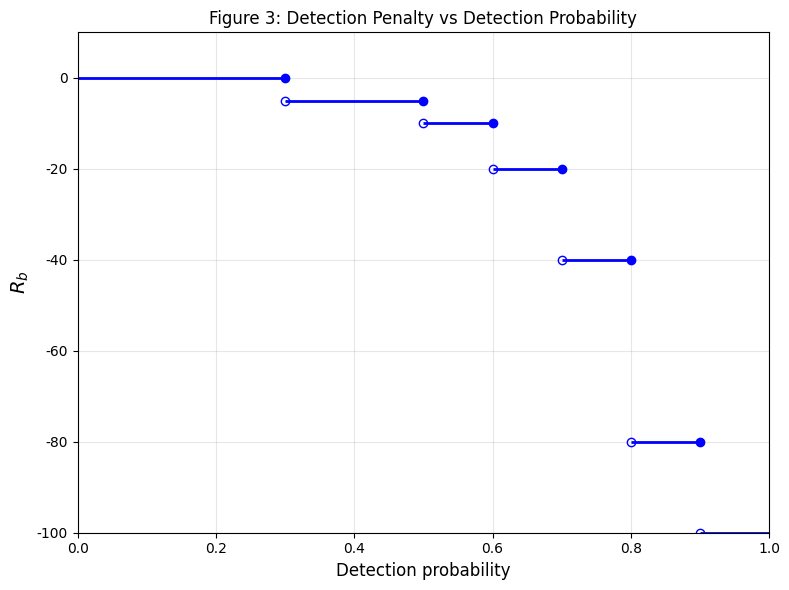
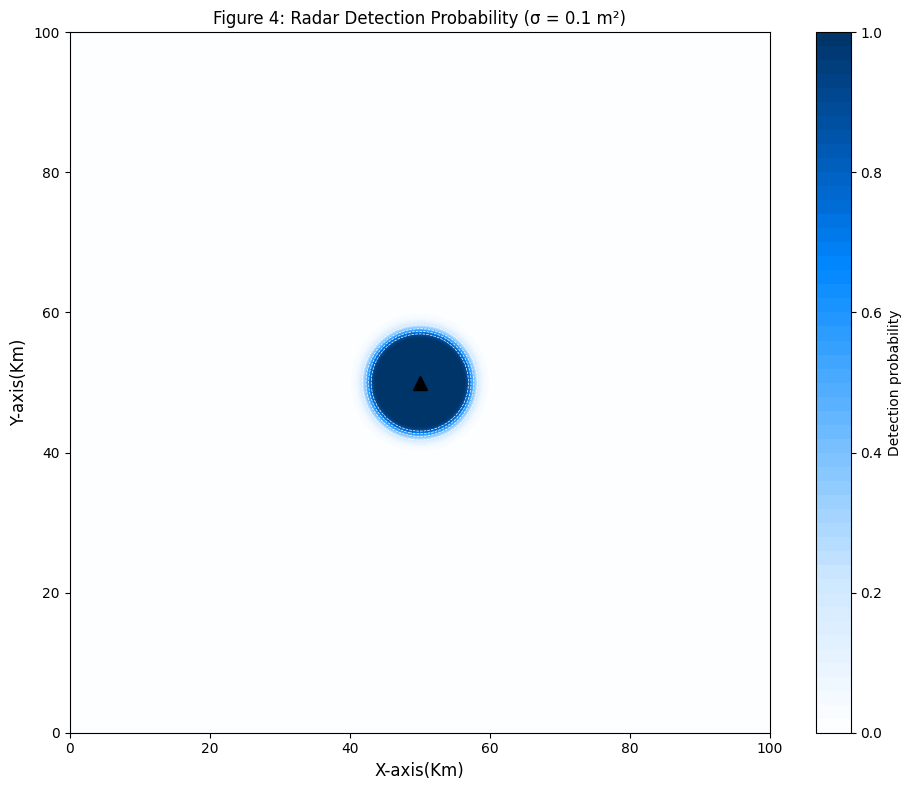
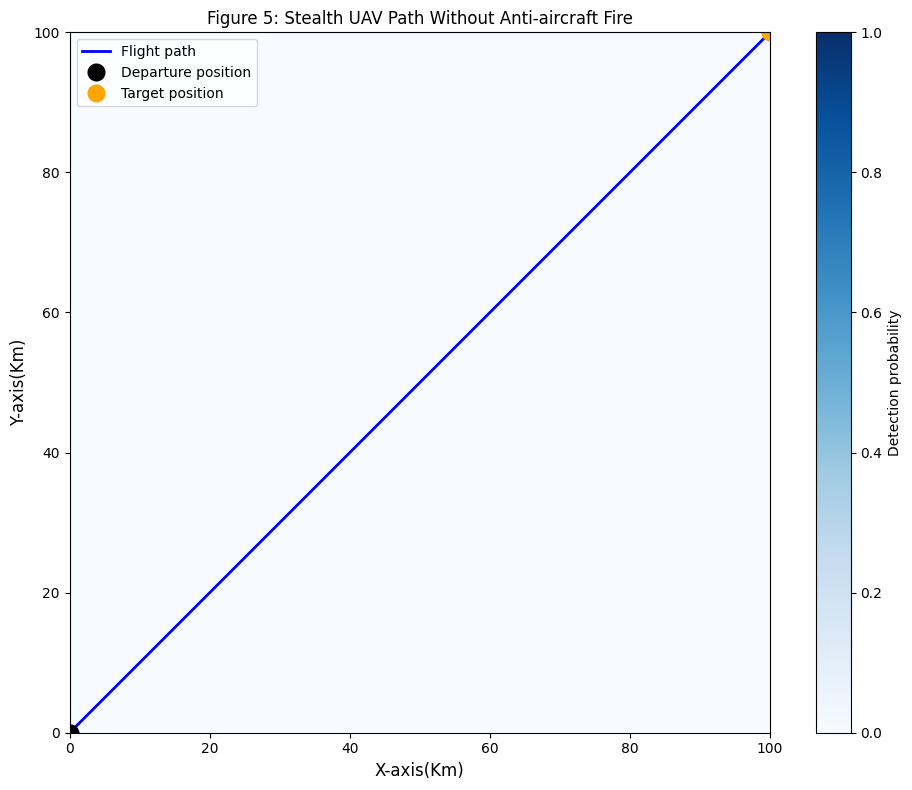
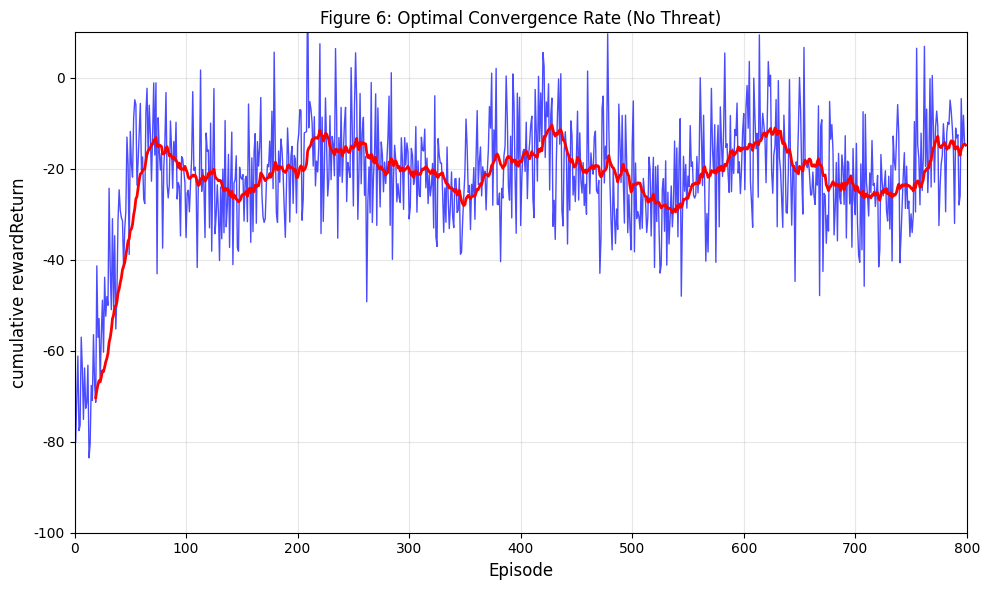
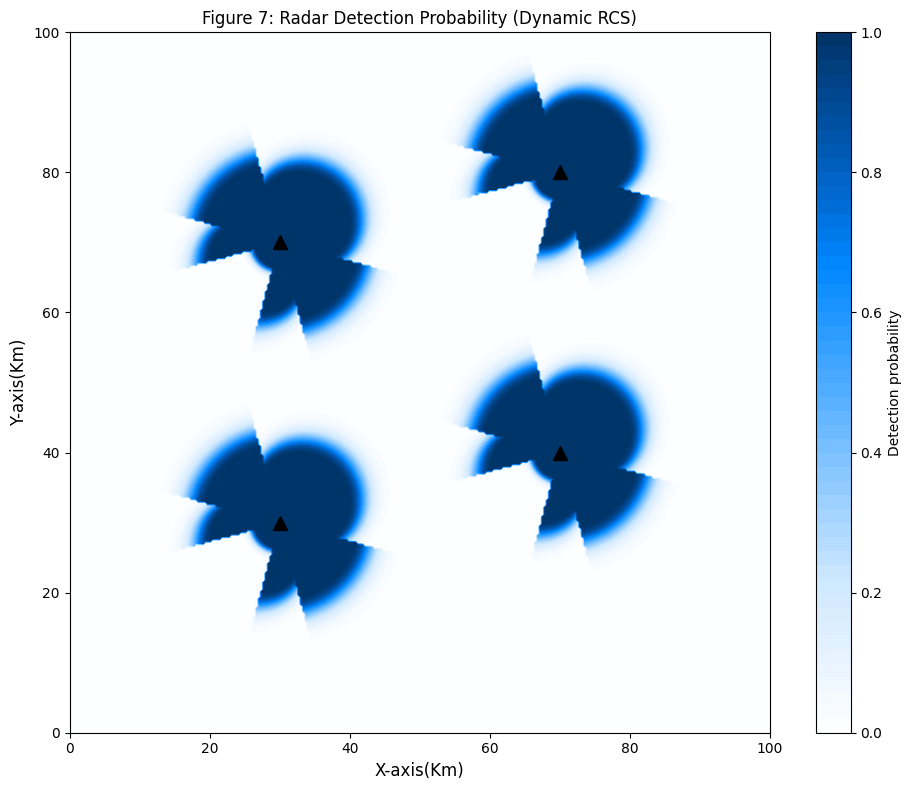
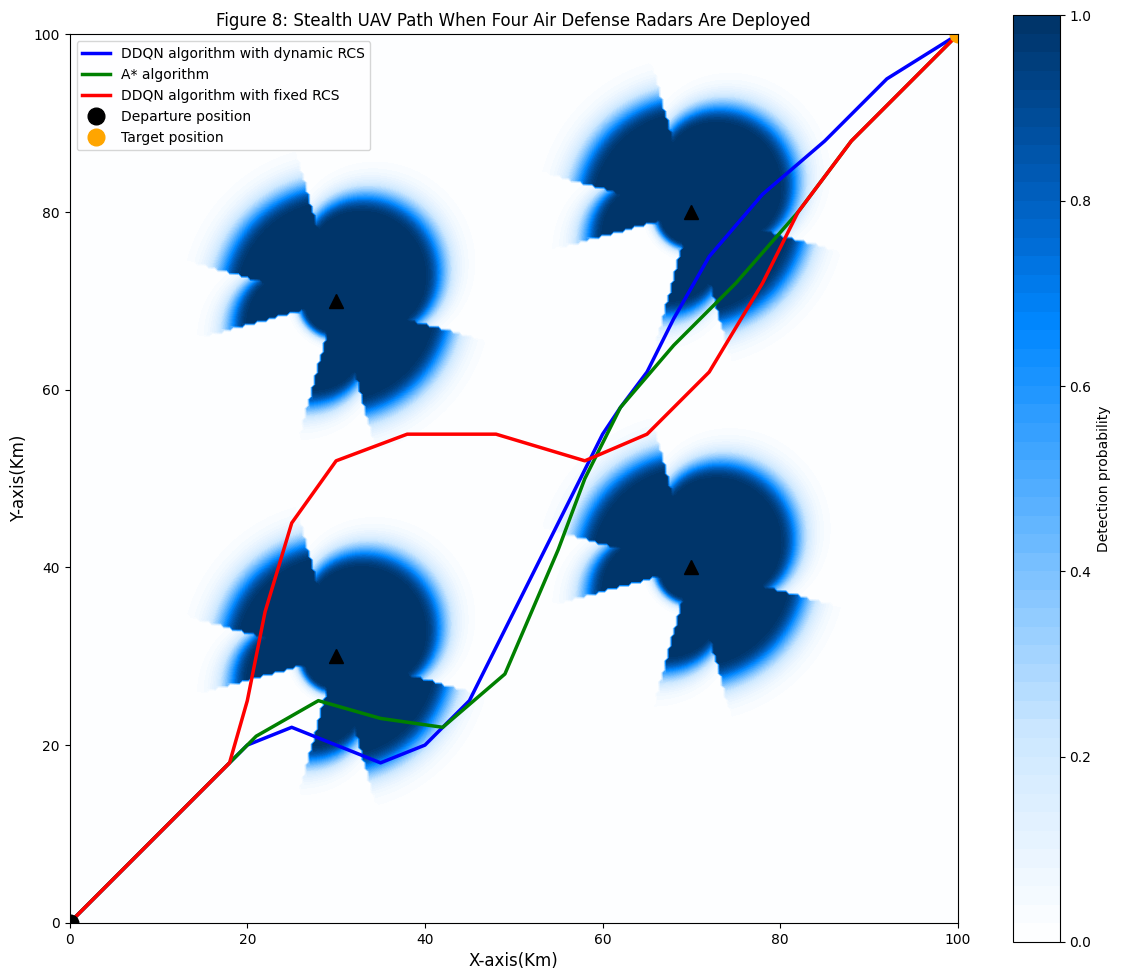
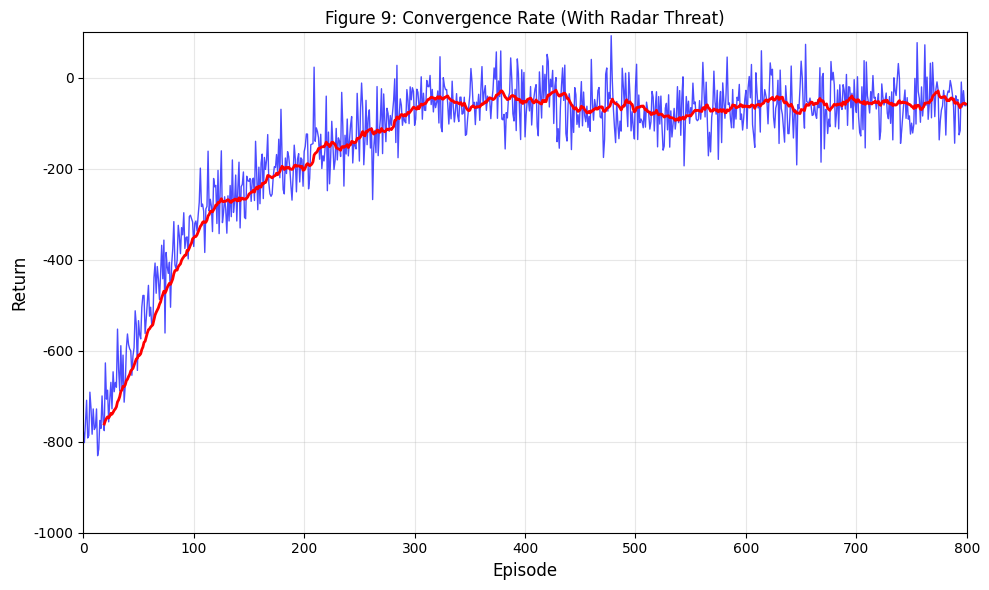

Python code for these plots, in order:
"""
基于DDQN的隐身无人机路径规划 - 可视化模块
论文: Stealth UAV Path Planning Based on DDQN Against Multi-Radar Detection
Aerospace 2025, 12, 774

本模块实现论文中所有图表的可视化：
- Figure 3: 检测惩罚与检测概率关系
- Figure 4: 固定RCS的雷达检测概率分布
- Figure 7: 动态RCS的雷达检测概率分布  
- Figure 8: 四雷达环境下的路径规划对比
- Figure 5/6/9: 路径与收敛曲线
"""

import numpy as np
import matplotlib.pyplot as plt
from matplotlib.colors import LinearSegmentedColormap
from scipy.special import erfc
from matplotlib.patches import Circle
import matplotlib.patches as mpatches

# 设置中文字体支持
plt.rcParams['font.sans-serif'] = ['SimHei', 'DejaVu Sans']
plt.rcParams['axes.unicode_minus'] = False


# =============================================================================
# 第一部分：雷达模型与检测概率计算
# =============================================================================

class RadarSystem:
    """雷达系统类 - 用于计算检测概率"""
    
    def __init__(self):
        # 雷达参数 (Table 2)
        self.G = 10 ** (20/10)      # 20 dB → 线性
        self.Pt = 30e6              # 30 MW
        self.f0 = 9e9               # 9 GHz
        self.c = 3e8
        self.wavelength = self.c / self.f0
        self.k = 1.38e-23           # 玻尔兹曼常数
        self.Te = 290               # K
        self.B = 100e6              # 100 MHz
        self.Fn = 1
        self.L = 1
        self.Pfa = 1e-6             # 虚警概率
    
    def calculate_SNR(self, R, sigma):
        """
        计算信噪比 (公式10)
        R: 距离 (m)
        sigma: RCS (m²)
        """
        if R < 1:
            return float('inf')
        
        numerator = self.Pt * (self.G ** 2) * (self.wavelength ** 2) * sigma
        denominator = ((4 * np.pi) ** 3) * (R ** 4) * self.k * self.Te * self.B * self.Fn * self.L
        
        return numerator / denominator if denominator > 0 else 0
    
    def calculate_Pd(self, R, sigma):
        """
        计算检测概率 (公式8)
        R: 距离 (m)
        sigma: RCS (m²)
        """
        SNR = self.calculate_SNR(R, sigma)
        z = np.sqrt(-np.log(self.Pfa)) - np.sqrt(SNR + 0.5)
        Pd = 0.5 * erfc(z)
        return np.clip(Pd, 0, 1)


def get_dynamic_RCS(uav_position, uav_heading, radar_position):
    """
    计算动态RCS
    
    Args:
        uav_position: 无人机位置 (x, y)
        uav_heading: 无人机航向角 (度)
        radar_position: 雷达位置 (x, y)
    
    Returns:
        RCS值 (m²)
    """
    direction = np.array(radar_position) - np.array(uav_position)
    angle_to_radar = np.arctan2(direction[1], direction[0])
    relative_angle = np.degrees(angle_to_radar) - uav_heading
    relative_angle = relative_angle % 360
    
    # RCS模型参数
    sigma_min = 0.01   # m², 正面最小RCS
    sigma_max = 1.0    # m², 侧面最大RCS
    
    # 根据相对角度计算RCS
    if relative_angle < 30 or relative_angle > 330:
        return sigma_min
    elif 60 < relative_angle < 120 or 240 < relative_angle < 300:
        return sigma_max
    else:
        # 使用余弦函数平滑过渡
        angle_rad = np.radians(relative_angle)
        return sigma_min + (sigma_max - sigma_min) * (0.5 + 0.5 * np.cos(2 * angle_rad))


# =============================================================================
# 第二部分：Figure 3 - 检测惩罚与检测概率关系
# =============================================================================

def plot_detection_penalty():
    """
    绘制Figure 3: 检测惩罚与检测概率的关系
    """
    fig, ax = plt.subplots(figsize=(8, 6))
    
    # 定义检测概率区间和对应惩罚值
    Pd_ranges = [
        (0.0, 0.3, 0),
        (0.3, 0.5, -5),
        (0.5, 0.6, -10),
        (0.6, 0.7, -20),
        (0.7, 0.8, -40),
        (0.8, 0.9, -80),
        (0.9, 1.0, -100)
    ]
    
    # 绘制阶梯函数
    for start, end, penalty in Pd_ranges:
        ax.hlines(y=penalty, xmin=start, xmax=end, colors='blue', linewidth=2)
        if end < 1.0:
            ax.plot(end, penalty, 'bo', markersize=6)  # 实心点表示包含
            ax.plot(end, Pd_ranges[Pd_ranges.index((start, end, penalty)) + 1][2], 
                   'bo', fillstyle='none', markersize=6)  # 空心点表示不包含
    
    ax.set_xlabel('Detection probability', fontsize=12)
    ax.set_ylabel('$R_b$', fontsize=14)
    ax.set_xlim(0, 1.0)
    ax.set_ylim(-100, 10)
    ax.grid(True, alpha=0.3)
    ax.set_title('Figure 3: Detection Penalty vs Detection Probability', fontsize=12)
    
    plt.tight_layout()
    return fig


# =============================================================================
# 第三部分：Figure 4 - 固定RCS的雷达检测概率分布
# =============================================================================

def plot_radar_detection_fixed_RCS(sigma=0.1):
    """
    绘制Figure 4: 固定RCS时的雷达空域检测概率
    当RCS为常数时，检测概率分布呈同心圆形状
    
    Args:
        sigma: 固定RCS值 (m²)，论文中使用0.1
    """
    fig, ax = plt.subplots(figsize=(10, 8))
    
    radar = RadarSystem()
    radar_position = (50, 50)  # 雷达位于中心
    
    # 创建网格
    x = np.linspace(0, 100, 500)
    y = np.linspace(0, 100, 500)
    X, Y = np.meshgrid(x, y)
    
    # 计算每个点的检测概率
    Pd = np.zeros_like(X)
    for i in range(X.shape[0]):
        for j in range(X.shape[1]):
            distance = np.sqrt((X[i,j] - radar_position[0])**2 + 
                              (Y[i,j] - radar_position[1])**2) * 1000  # km转m
            Pd[i,j] = radar.calculate_Pd(distance, sigma)
    
    # 创建自定义颜色映射（蓝色渐变）
    colors = ['#FFFFFF', '#E6F3FF', '#CCE7FF', '#99CFFF', '#66B7FF', 
              '#339FFF', '#0087FF', '#0066CC', '#004C99', '#003366']
    cmap = LinearSegmentedColormap.from_list('radar_blue', colors)
    
    # 绘制热力图
    im = ax.contourf(X, Y, Pd, levels=50, cmap=cmap, vmin=0, vmax=1)
    
    # 添加等高线
    contours = ax.contour(X, Y, Pd, levels=[0.2, 0.4, 0.6, 0.8], 
                         colors='white', linewidths=0.5, linestyles='--')
    
    # 添加颜色条
    cbar = plt.colorbar(im, ax=ax, label='Detection probability')
    cbar.set_ticks([0, 0.2, 0.4, 0.6, 0.8, 1.0])
    
    # 标记雷达位置
    ax.plot(radar_position[0], radar_position[1], 'k^', markersize=10, label='Radar')
    
    ax.set_xlabel('X-axis(Km)', fontsize=12)
    ax.set_ylabel('Y-axis(Km)', fontsize=12)
    ax.set_xlim(0, 100)
    ax.set_ylim(0, 100)
    ax.set_aspect('equal')
    ax.set_title(f'Figure 4: Radar Detection Probability (σ = {sigma} m²)', fontsize=12)
    
    plt.tight_layout()
    return fig


# =============================================================================
# 第四部分：Figure 7 - 动态RCS的雷达检测概率分布
# =============================================================================

def plot_radar_detection_dynamic_RCS():
    """
    绘制Figure 7: 动态RCS时的雷达空域检测概率
    当考虑动态RCS时，检测概率分布不再是同心圆，而是呈现不规则形状
    """
    fig, ax = plt.subplots(figsize=(10, 8))
    
    radar = RadarSystem()
    
    # 四部雷达位置
    radar_positions = [(30, 30), (30, 70), (70, 40), (70, 80)]
    
    # 创建网格
    x = np.linspace(0, 100, 300)
    y = np.linspace(0, 100, 300)
    X, Y = np.meshgrid(x, y)
    
    # 假设无人机航向固定为45度（朝向目标）
    uav_heading = 45
    
    # 计算最大检测概率（任一雷达检测到即可）
    Pd_max = np.zeros_like(X)
    
    for i in range(X.shape[0]):
        for j in range(X.shape[1]):
            uav_pos = (X[i,j], Y[i,j])
            max_pd = 0
            
            for radar_pos in radar_positions:
                # 计算动态RCS
                sigma = get_dynamic_RCS(uav_pos, uav_heading, radar_pos)
                
                # 计算距离和检测概率
                distance = np.sqrt((uav_pos[0] - radar_pos[0])**2 + 
                                  (uav_pos[1] - radar_pos[1])**2) * 1000
                pd = radar.calculate_Pd(distance, sigma)
                max_pd = max(max_pd, pd)
            
            Pd_max[i,j] = max_pd
    
    # 创建颜色映射
    colors = ['#FFFFFF', '#E6F3FF', '#CCE7FF', '#99CFFF', '#66B7FF', 
              '#339FFF', '#0087FF', '#0066CC', '#004C99', '#003366']
    cmap = LinearSegmentedColormap.from_list('radar_blue', colors)
    
    # 绘制热力图
    im = ax.contourf(X, Y, Pd_max, levels=50, cmap=cmap, vmin=0, vmax=1)
    
    # 添加颜色条
    cbar = plt.colorbar(im, ax=ax, label='Detection probability')
    cbar.set_ticks([0, 0.2, 0.4, 0.6, 0.8, 1.0])
    
    # 标记雷达位置
    for pos in radar_positions:
        ax.plot(pos[0], pos[1], 'k^', markersize=10)
    
    ax.set_xlabel('X-axis(Km)', fontsize=12)
    ax.set_ylabel('Y-axis(Km)', fontsize=12)
    ax.set_xlim(0, 100)
    ax.set_ylim(0, 100)
    ax.set_aspect('equal')
    ax.set_title('Figure 7: Radar Detection Probability (Dynamic RCS)', fontsize=12)
    
    plt.tight_layout()
    return fig


# =============================================================================
# 第五部分：Figure 5 - 无威胁环境下的直线路径
# =============================================================================

def plot_path_without_threat():
    """
    绘制Figure 5: 无威胁环境下的无人机飞行路径
    在没有雷达威胁时，无人机应该沿直线飞向目标
    """
    fig, ax = plt.subplots(figsize=(10, 8))
    
    # 创建空白检测概率背景（全为0）
    x = np.linspace(0, 100, 100)
    y = np.linspace(0, 100, 100)
    X, Y = np.meshgrid(x, y)
    Pd = np.zeros_like(X)
    
    # 绘制淡蓝色背景
    ax.contourf(X, Y, Pd, levels=[0, 0.1], colors=['#F0F8FF'], alpha=0.5)
    
    # 起点和终点
    start = (0, 0)
    target = (100, 100)
    
    # 绘制直线路径
    ax.plot([start[0], target[0]], [start[1], target[1]], 
            'b-', linewidth=2, label='Flight path')
    
    # 标记起点和终点
    ax.plot(start[0], start[1], 'ko', markersize=12, label='Departure position')
    ax.plot(target[0], target[1], 'o', color='orange', markersize=12, label='Target position')
    
    # 添加颜色条（用于与其他图保持一致）
    sm = plt.cm.ScalarMappable(cmap='Blues', norm=plt.Normalize(0, 1))
    sm.set_array([])
    cbar = plt.colorbar(sm, ax=ax, label='Detection probability')
    cbar.set_ticks([0, 0.2, 0.4, 0.6, 0.8, 1.0])
    
    ax.set_xlabel('X-axis(Km)', fontsize=12)
    ax.set_ylabel('Y-axis(Km)', fontsize=12)
    ax.set_xlim(0, 100)
    ax.set_ylim(0, 100)
    ax.set_aspect('equal')
    ax.legend(loc='upper left')
    ax.set_title('Figure 5: Stealth UAV Path Without Anti-aircraft Fire', fontsize=12)
    
    plt.tight_layout()
    return fig


# =============================================================================
# 第六部分：Figure 6 & 9 - 收敛曲线
# =============================================================================

def plot_convergence_curve(returns, title="Convergence Curve", with_threat=False):
    """
    绘制收敛曲线 (Figure 6 或 Figure 9)
    
    Args:
        returns: 每轮的累计回报列表
        title: 图表标题
        with_threat: 是否有雷达威胁
    """
    fig, ax = plt.subplots(figsize=(10, 6))
    
    episodes = np.arange(len(returns))
    
    # 绘制原始曲线
    ax.plot(episodes, returns, 'b-', linewidth=1, alpha=0.7)
    
    # 添加移动平均线（平滑曲线）
    window = 20
    if len(returns) >= window:
        smoothed = np.convolve(returns, np.ones(window)/window, mode='valid')
        ax.plot(episodes[window-1:], smoothed, 'r-', linewidth=2, label='Moving Average')
    
    ax.set_xlabel('Episode', fontsize=12)
    ax.set_ylabel('cumulative rewardReturn' if not with_threat else 'Return', fontsize=12)
    ax.set_xlim(0, len(returns))
    
    if with_threat:
        ax.set_ylim(-1000, 100)
    else:
        ax.set_ylim(-100, 10)
    
    ax.grid(True, alpha=0.3)
    ax.set_title(title, fontsize=12)
    
    plt.tight_layout()
    return fig


def simulate_convergence_data(with_threat=False, episodes=800):
    """
    模拟生成收敛曲线数据
    用于演示可视化效果
    """
    np.random.seed(42)
    
    if with_threat:
        # 有威胁时的收敛过程
        returns = []
        for i in range(episodes):
            if i < 100:
                # 初期：大量失败
                base = -800 + i * 5
            elif i < 300:
                # 中期：逐渐学习
                base = -300 + (i - 100) * 1.2
            else:
                # 后期：趋于稳定
                base = -60 + 10 * np.sin(i / 50)
            
            noise = np.random.normal(0, 50)
            returns.append(base + noise)
    else:
        # 无威胁时的收敛过程（更快收敛）
        returns = []
        for i in range(episodes):
            if i < 50:
                base = -80 + i * 1.2
            else:
                base = -20 + 5 * np.sin(i / 30)
            
            noise = np.random.normal(0, 10)
            returns.append(base + noise)
    
    return returns


# =============================================================================
# 第七部分：Figure 8 - 四雷达环境下的路径对比
# =============================================================================

def plot_path_comparison():
    """
    绘制Figure 8: 四雷达环境下三种算法的路径对比
    - DDQN + 动态RCS (本文方法)
    - DDQN + 固定RCS
    - A*算法
    """
    fig, ax = plt.subplots(figsize=(12, 10))
    
    radar = RadarSystem()
    radar_positions = [(30, 30), (30, 70), (70, 40), (70, 80)]
    
    # 创建网格计算检测概率
    x = np.linspace(0, 100, 300)
    y = np.linspace(0, 100, 300)
    X, Y = np.meshgrid(x, y)
    
    # 假设无人机航向固定为45度
    uav_heading = 45
    Pd_max = np.zeros_like(X)
    
    for i in range(X.shape[0]):
        for j in range(X.shape[1]):
            uav_pos = (X[i,j], Y[i,j])
            max_pd = 0
            
            for radar_pos in radar_positions:
                sigma = get_dynamic_RCS(uav_pos, uav_heading, radar_pos)
                distance = np.sqrt((uav_pos[0] - radar_pos[0])**2 + 
                                  (uav_pos[1] - radar_pos[1])**2) * 1000
                pd = radar.calculate_Pd(distance, sigma)
                max_pd = max(max_pd, pd)
            
            Pd_max[i,j] = max_pd
    
    # 绘制检测概率热力图
    colors = ['#FFFFFF', '#E6F3FF', '#CCE7FF', '#99CFFF', '#66B7FF', 
              '#339FFF', '#0087FF', '#0066CC', '#004C99', '#003366']
    cmap = LinearSegmentedColormap.from_list('radar_blue', colors)
    
    im = ax.contourf(X, Y, Pd_max, levels=50, cmap=cmap, vmin=0, vmax=1)
    cbar = plt.colorbar(im, ax=ax, label='Detection probability')
    cbar.set_ticks([0, 0.2, 0.4, 0.6, 0.8, 1.0])
    
    # 模拟三种算法的路径
    # 路径1: DDQN + 动态RCS (蓝色，本文方法)
    path_ddqn_dynamic = [
        (0, 0), (5, 5), (10, 10), (15, 15), (20, 20),
        (25, 22), (30, 20), (35, 18), (40, 20),
        (45, 25), (50, 35), (55, 45), (60, 55),
        (62, 58), (65, 62), (68, 68), (72, 75),
        (78, 82), (85, 88), (92, 95), (100, 100)
    ]
    
    # 路径2: A*算法 (绿色)
    path_astar = [
        (0, 0), (7, 7), (14, 14), (21, 21),
        (28, 25), (35, 23), (42, 22), (49, 28),
        (52, 35), (55, 42), (58, 50), (62, 58),
        (68, 65), (75, 72), (82, 80), (88, 88),
        (94, 94), (100, 100)
    ]
    
    # 路径3: DDQN + 固定RCS (红色)
    path_ddqn_fixed = [
        (0, 0), (5, 5), (10, 10), (15, 15),
        (18, 18), (20, 25), (22, 35), (25, 45),
        (30, 52), (38, 55), (48, 55), (58, 52),
        (65, 55), (72, 62), (78, 72), (82, 80),
        (88, 88), (95, 95), (100, 100)
    ]
    
    # 绘制路径
    path_ddqn_dynamic = np.array(path_ddqn_dynamic)
    path_astar = np.array(path_astar)
    path_ddqn_fixed = np.array(path_ddqn_fixed)
    
    ax.plot(path_ddqn_dynamic[:, 0], path_ddqn_dynamic[:, 1], 
            'b-', linewidth=2.5, label='DDQN algorithm with dynamic RCS')
    ax.plot(path_astar[:, 0], path_astar[:, 1], 
            'g-', linewidth=2.5, label='A* algorithm')
    ax.plot(path_ddqn_fixed[:, 0], path_ddqn_fixed[:, 1], 
            'r-', linewidth=2.5, label='DDQN algorithm with fixed RCS')
    
    # 标记起点和终点
    ax.plot(0, 0, 'ko', markersize=12, label='Departure position')
    ax.plot(100, 100, 'o', color='orange', markersize=12, label='Target position')
    
    # 标记雷达位置
    for pos in radar_positions:
        ax.plot(pos[0], pos[1], 'k^', markersize=10)
    
    ax.set_xlabel('X-axis(Km)', fontsize=12)
    ax.set_ylabel('Y-axis(Km)', fontsize=12)
    ax.set_xlim(0, 100)
    ax.set_ylim(0, 100)
    ax.set_aspect('equal')
    ax.legend(loc='upper left', fontsize=10)
    ax.set_title('Figure 8: Stealth UAV Path When Four Air Defense Radars Are Deployed', 
                fontsize=12)
    
    plt.tight_layout()
    return fig


# =============================================================================
# 第八部分：实时可视化类（用于训练过程中）
# =============================================================================

class RealtimeVisualizer:
    """
    实时可视化器 - 用于训练过程中的动态显示
    """
    
    def __init__(self, radar_positions, airspace_size=(100, 100)):
        self.radar_positions = radar_positions
        self.airspace_size = airspace_size
        self.radar = RadarSystem()
        
        # 预计算检测概率网格
        self._precompute_detection_grid()
        
        # 设置交互模式
        plt.ion()
        self.fig, self.axes = plt.subplots(1, 2, figsize=(16, 6))
        
    def _precompute_detection_grid(self, resolution=100):
        """预计算检测概率网格以加速可视化"""
        x = np.linspace(0, self.airspace_size[0], resolution)
        y = np.linspace(0, self.airspace_size[1], resolution)
        self.X, self.Y = np.meshgrid(x, y)
        
        uav_heading = 45
        self.Pd_grid = np.zeros_like(self.X)
        
        for i in range(self.X.shape[0]):
            for j in range(self.X.shape[1]):
                uav_pos = (self.X[i,j], self.Y[i,j])
                max_pd = 0
                
                for radar_pos in self.radar_positions:
                    sigma = get_dynamic_RCS(uav_pos, uav_heading, radar_pos)
                    distance = np.sqrt((uav_pos[0] - radar_pos[0])**2 + 
                                      (uav_pos[1] - radar_pos[1])**2) * 1000
                    pd = self.radar.calculate_Pd(distance, sigma)
                    max_pd = max(max_pd, pd)
                
                self.Pd_grid[i,j] = max_pd
    
    def update(self, path, returns, episode):
        """
        更新可视化
        
        Args:
            path: 当前轮次的路径点列表 [(x1,y1), (x2,y2), ...]
            returns: 历史回报列表
            episode: 当前轮次
        """
        # 清除之前的图
        self.axes[0].clear()
        self.axes[1].clear()
        
        # 左图：路径可视化
        ax1 = self.axes[0]
        
        colors = ['#FFFFFF', '#E6F3FF', '#CCE7FF', '#99CFFF', '#66B7FF', 
                  '#339FFF', '#0087FF', '#0066CC', '#004C99', '#003366']
        cmap = LinearSegmentedColormap.from_list('radar_blue', colors)
        
        ax1.contourf(self.X, self.Y, self.Pd_grid, levels=50, cmap=cmap, vmin=0, vmax=1)
        
        # 绘制路径
        if len(path) > 0:
            path = np.array(path)
            ax1.plot(path[:, 0], path[:, 1], 'b-', linewidth=2)
            ax1.plot(path[-1, 0], path[-1, 1], 'go', markersize=8)  # 当前位置
        
        # 标记起点终点和雷达
        ax1.plot(0, 0, 'ko', markersize=10)
        ax1.plot(100, 100, 'o', color='orange', markersize=10)
        for pos in self.radar_positions:
            ax1.plot(pos[0], pos[1], 'k^', markersize=8)
        
        ax1.set_xlim(0, 100)
        ax1.set_ylim(0, 100)
        ax1.set_aspect('equal')
        ax1.set_xlabel('X (km)')
        ax1.set_ylabel('Y (km)')
        ax1.set_title(f'Episode {episode}: UAV Path')
        
        # 右图：收敛曲线
        ax2 = self.axes[1]
        
        if len(returns) > 0:
            ax2.plot(returns, 'b-', linewidth=1, alpha=0.7)
            
            # 移动平均
            window = min(20, len(returns))
            if len(returns) >= window:
                smoothed = np.convolve(returns, np.ones(window)/window, mode='valid')
                ax2.plot(range(window-1, len(returns)), smoothed, 'r-', linewidth=2)
        
        ax2.set_xlabel('Episode')
        ax2.set_ylabel('Return')
        ax2.set_title('Training Convergence')
        ax2.grid(True, alpha=0.3)
        
        plt.tight_layout()
        plt.pause(0.01)
    
    def close(self):
        """关闭可视化窗口"""
        plt.ioff()
        plt.close(self.fig)


# =============================================================================
# 第九部分：生成所有论文图表
# =============================================================================

def generate_all_figures(save_path="./figures"):
    """
    生成论文中的所有图表
    
    Args:
        save_path: 图片保存路径
    """
    import os
    os.makedirs(save_path, exist_ok=True)
    
    print("Generating Figure 3: Detection Penalty vs Probability...")
    fig3 = plot_detection_penalty()
    fig3.savefig(f"{save_path}/figure3_detection_penalty.png", dpi=300, bbox_inches='tight')
    plt.close(fig3)
    
    print("Generating Figure 4: Radar Detection (Fixed RCS)...")
    fig4 = plot_radar_detection_fixed_RCS(sigma=0.1)
    fig4.savefig(f"{save_path}/figure4_fixed_rcs.png", dpi=300, bbox_inches='tight')
    plt.close(fig4)
    
    print("Generating Figure 5: Path Without Threat...")
    fig5 = plot_path_without_threat()
    fig5.savefig(f"{save_path}/figure5_no_threat_path.png", dpi=300, bbox_inches='tight')
    plt.close(fig5)
    
    print("Generating Figure 6: Convergence (No Threat)...")
    returns_no_threat = simulate_convergence_data(with_threat=False, episodes=800)
    fig6 = plot_convergence_curve(returns_no_threat, 
                                  "Figure 6: Optimal Convergence Rate (No Threat)", 
                                  with_threat=False)
    fig6.savefig(f"{save_path}/figure6_convergence_no_threat.png", dpi=300, bbox_inches='tight')
    plt.close(fig6)
    
    print("Generating Figure 7: Radar Detection (Dynamic RCS)...")
    fig7 = plot_radar_detection_dynamic_RCS()
    fig7.savefig(f"{save_path}/figure7_dynamic_rcs.png", dpi=300, bbox_inches='tight')
    plt.close(fig7)
    
    print("Generating Figure 8: Path Comparison...")
    fig8 = plot_path_comparison()
    fig8.savefig(f"{save_path}/figure8_path_comparison.png", dpi=300, bbox_inches='tight')
    plt.close(fig8)
    
    print("Generating Figure 9: Convergence (With Threat)...")
    returns_with_threat = simulate_convergence_data(with_threat=True, episodes=800)
    fig9 = plot_convergence_curve(returns_with_threat, 
                                  "Figure 9: Convergence Rate (With Radar Threat)", 
                                  with_threat=True)
    fig9.savefig(f"{save_path}/figure9_convergence_with_threat.png", dpi=300, bbox_inches='tight')
    plt.close(fig9)
    
    print(f"\nAll figures saved to: {save_path}/")
    print("Generated files:")
    print("  - figure3_detection_penalty.png")
    print("  - figure4_fixed_rcs.png")
    print("  - figure5_no_threat_path.png")
    print("  - figure6_convergence_no_threat.png")
    print("  - figure7_dynamic_rcs.png")
    print("  - figure8_path_comparison.png")
    print("  - figure9_convergence_with_threat.png")


# =============================================================================
# 主程序入口
# =============================================================================

if __name__ == "__main__":
    print("=" * 60)
    print("DDQN Stealth UAV Path Planning - Visualization Module")
    print("=" * 60)
    
    # 生成所有图表
    generate_all_figures(save_path="./figures")
    
    print("\nDone!")
